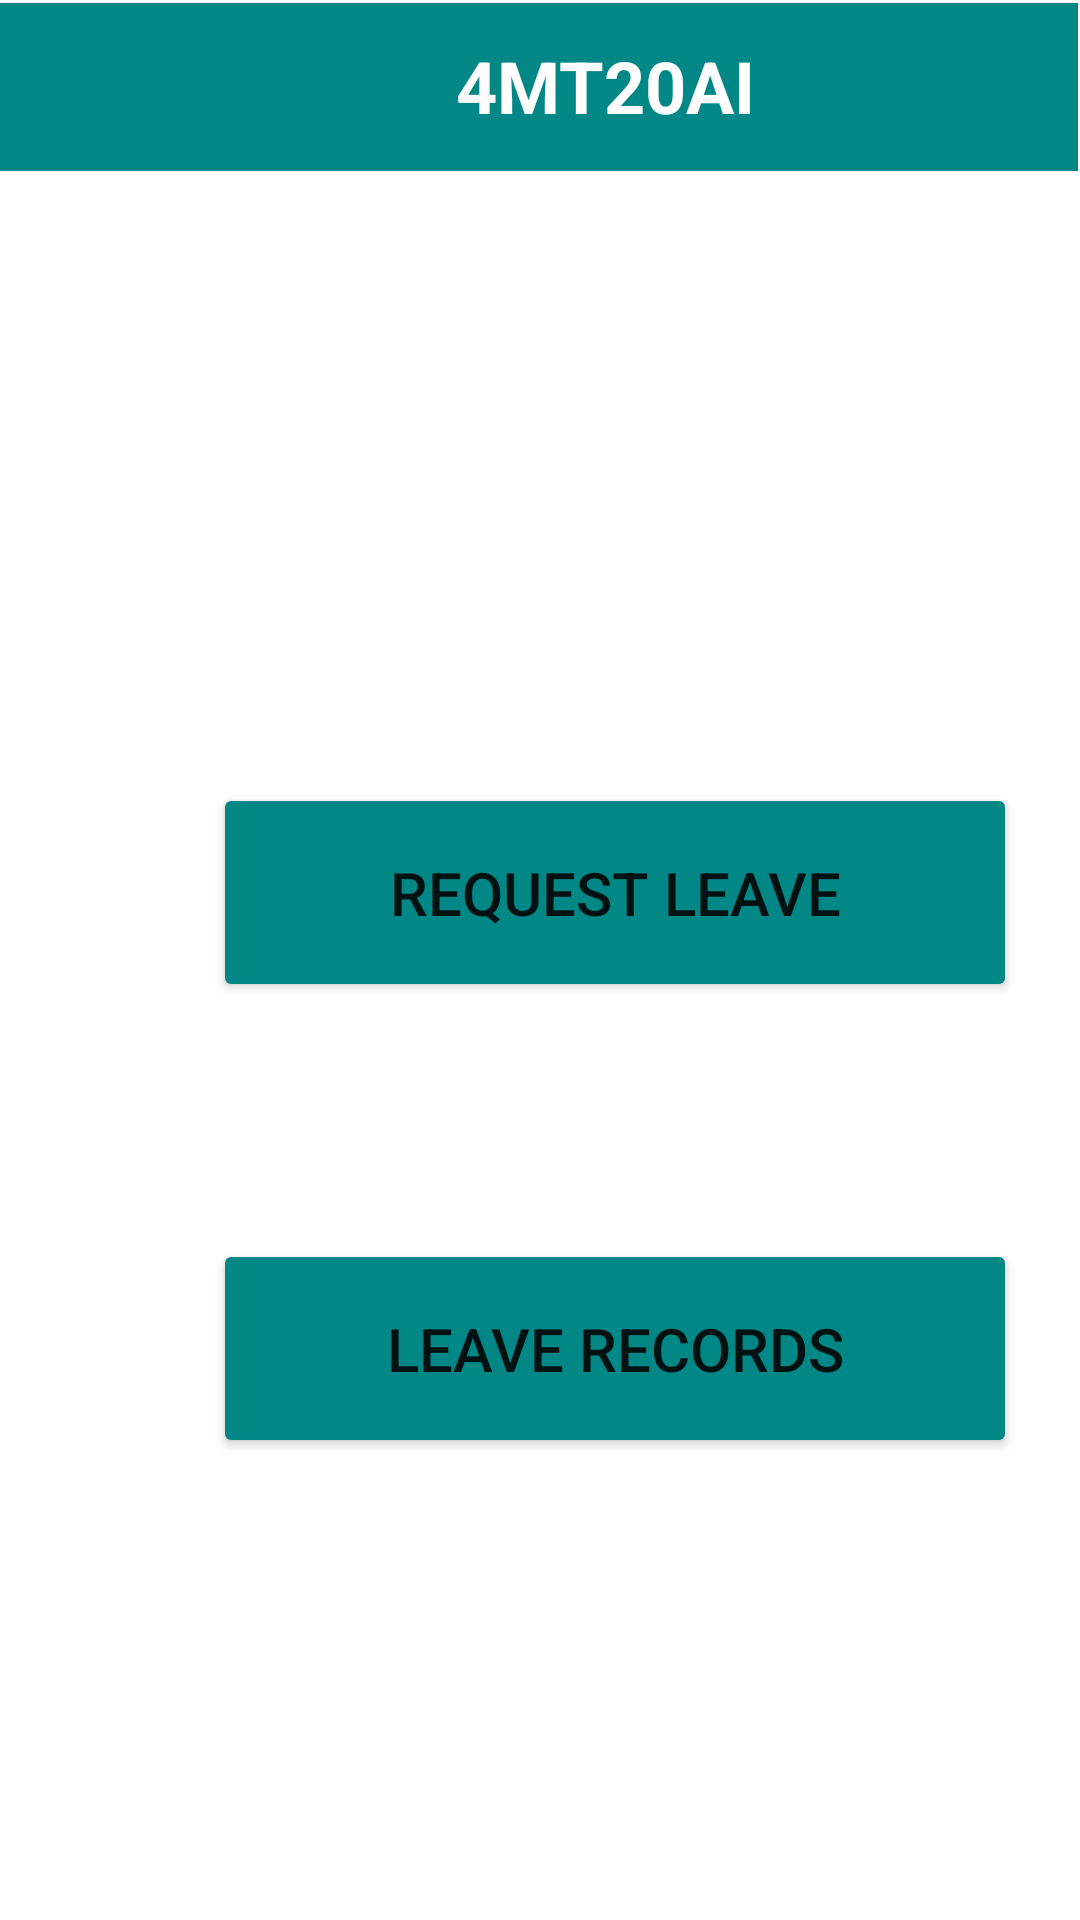

This screen was rendered from an Android layout file. Write that file and the resources it references.
<!-- AndroidManifest.xml: application theme Theme.MyApp -->
<!-- res/layout/activity_studenthomescreen.xml -->
<?xml version="1.0" encoding="utf-8"?>
<androidx.constraintlayout.widget.ConstraintLayout xmlns:android="http://schemas.android.com/apk/res/android"
    xmlns:app="http://schemas.android.com/apk/res-auto"
    xmlns:tools="http://schemas.android.com/tools"
    android:layout_width="match_parent"
    android:layout_height="match_parent"
    android:background="@color/white"
    tools:context=".studenthomescreen">

    <Button
        android:id="@+id/rl"
        android:layout_width="268dp"
        android:layout_height="73dp"
        android:layout_marginStart="71dp"
        android:layout_marginLeft="71dp"
        android:layout_marginTop="204dp"
        android:layout_marginEnd="72dp"
        android:layout_marginRight="72dp"
        android:backgroundTint="@color/teal_700"
        android:text="REQUEST LEAVE"
        android:textSize="20sp"
        app:layout_constraintEnd_toEndOf="parent"
        app:layout_constraintHorizontal_bias="0.0"
        app:layout_constraintStart_toStartOf="parent"
        app:layout_constraintTop_toBottomOf="@+id/toolbar2" />

    <Button
        android:id="@+id/lr"
        android:layout_width="268dp"
        android:layout_height="73dp"
        android:layout_marginStart="71dp"
        android:layout_marginLeft="71dp"
        android:layout_marginTop="79dp"
        android:layout_marginEnd="72dp"
        android:layout_marginRight="72dp"
        android:backgroundTint="@color/teal_700"
        android:text="LEAVE RECORDS"
        android:textSize="20sp"
        app:layout_constraintEnd_toEndOf="parent"
        app:layout_constraintHorizontal_bias="0.0"
        app:layout_constraintStart_toStartOf="parent"
        app:layout_constraintTop_toBottomOf="@+id/rl" />

    <androidx.appcompat.widget.Toolbar
        android:id="@+id/toolbar2"
        android:layout_width="409dp"
        android:layout_height="wrap_content"
        android:layout_marginTop="1dp"
        android:layout_marginEnd="1dp"
        android:layout_marginRight="1dp"
        android:background="@color/teal_700"
        android:minHeight="?attr/actionBarSize"
        android:text="4MT20AI"
        android:theme="?attr/actionBarTheme"
        app:layout_constraintEnd_toEndOf="parent"
        app:layout_constraintTop_toTopOf="parent"
        app:titleTextColor="@color/white" />

    <TextView
        android:id="@+id/textView27"
        android:layout_width="wrap_content"
        android:layout_height="wrap_content"
        android:layout_marginStart="152dp"
        android:layout_marginLeft="152dp"
        android:layout_marginTop="-45dp"
        android:text="4MT20AI"
        android:textAllCaps="true"
        android:textColor="@color/white"
        android:textSize="24sp"
        android:textStyle="bold"
        app:layout_constraintStart_toStartOf="parent"
        app:layout_constraintTop_toBottomOf="@+id/toolbar2" />
</androidx.constraintlayout.widget.ConstraintLayout>
<!-- resources referenced by this layout -->
<resources>
  <style name="Theme.MyApp" parent="Theme.MaterialComponents.DayNight.NoActionBar">
          
          <item name="colorPrimary">@color/purple_500</item>
          <item name="colorPrimaryVariant">@color/lavender</item>
          <item name="colorOnPrimary">@color/white</item>
          
          <item name="colorSecondary">@color/teal_200</item>
          <item name="colorSecondaryVariant">@color/teal_700</item>
          <item name="colorOnSecondary">@color/black</item>
          
          <item name="android:statusBarColor" tools:targetApi="21">?attr/colorPrimaryVariant</item>
          
      </style>
  <!-- not gathered from this repository: default colours our renderer supplied (Android Studio template values) -->
  <color name="purple_500">#FF6200EE</color>
  <color name="teal_200">#FF03DAC5</color>
  <color name="teal_700">#FF018786</color>
  <color name="black">#FF000000</color>
  <color name="white">#FFFFFFFF</color>
</resources>
